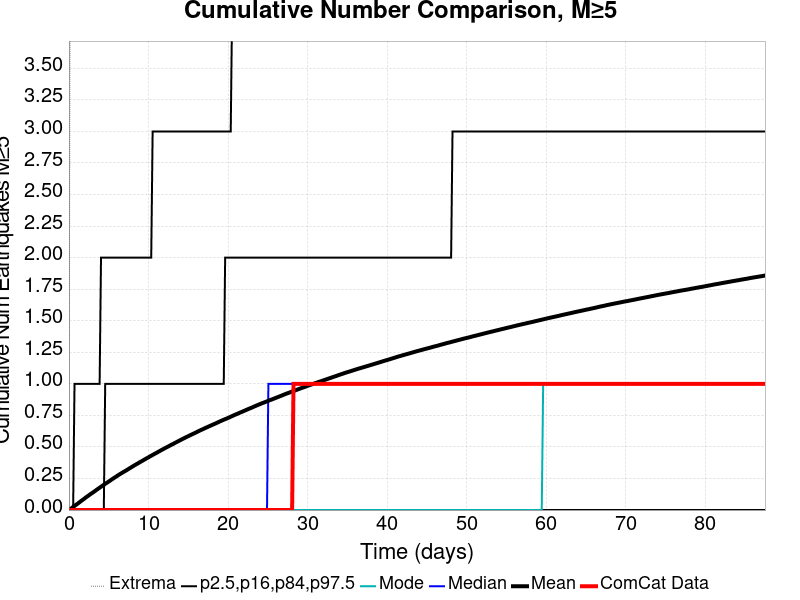

The table this chart was drawn from, first rows:
Time (days), ComCat Data, Simulation Mean, Simulation Median, Simulation Mode, Simulation Minimum, Simulation Maximum, 2.5 %-ile, 16 %-ile, 84 %-ile, 97.5 %-ile
0.0, 0.0, 0.0, 0.0, 0.0, 0.0, 0.0, 0.0, 0.0, 0.0, 0.0
0.1753, 0.0, 0.00712, 0.0, 0.0, 0.0, 5.0, 0.0, 0.0, 0.0, 0.0
0.3507, 0.0, 0.01585, 0.0, 0.0, 0.0, 9.0, 0.0, 0.0, 0.0, 0.0
0.526, 0.0, 0.02437, 0.0, 0.0, 0.0, 10.0, 0.0, 0.0, 0.0, 0.0
0.7013, 0.0, 0.03275, 0.0, 0.0, 0.0, 10.0, 0.0, 0.0, 0.0, 1.0
0.8766, 0.0, 0.04092, 0.0, 0.0, 0.0, 14.0, 0.0, 0.0, 0.0, 1.0
1.052, 0.0, 0.04864, 0.0, 0.0, 0.0, 14.0, 0.0, 0.0, 0.0, 1.0
1.227, 0.0, 0.05706, 0.0, 0.0, 0.0, 14.0, 0.0, 0.0, 0.0, 1.0
1.403, 0.0, 0.06549, 0.0, 0.0, 0.0, 15.0, 0.0, 0.0, 0.0, 1.0
1.578, 0.0, 0.07408, 0.0, 0.0, 0.0, 15.0, 0.0, 0.0, 0.0, 1.0
1.753, 0.0, 0.08221, 0.0, 0.0, 0.0, 16.0, 0.0, 0.0, 0.0, 1.0
1.929, 0.0, 0.09036, 0.0, 0.0, 0.0, 16.0, 0.0, 0.0, 0.0, 1.0
2.104, 0.0, 0.09882, 0.0, 0.0, 0.0, 16.0, 0.0, 0.0, 0.0, 1.0
2.279, 0.0, 0.1071, 0.0, 0.0, 0.0, 16.0, 0.0, 0.0, 0.0, 1.0
2.455, 0.0, 0.1144, 0.0, 0.0, 0.0, 16.0, 0.0, 0.0, 0.0, 1.0
2.63, 0.0, 0.1229, 0.0, 0.0, 0.0, 17.0, 0.0, 0.0, 0.0, 1.0
2.805, 0.0, 0.1303, 0.0, 0.0, 0.0, 18.0, 0.0, 0.0, 0.0, 1.0
2.981, 0.0, 0.1379, 0.0, 0.0, 0.0, 18.0, 0.0, 0.0, 0.0, 1.0
3.156, 0.0, 0.1457, 0.0, 0.0, 0.0, 19.0, 0.0, 0.0, 0.0, 1.0
3.331, 0.0, 0.1533, 0.0, 0.0, 0.0, 19.0, 0.0, 0.0, 0.0, 1.0
3.507, 0.0, 0.1619, 0.0, 0.0, 0.0, 19.0, 0.0, 0.0, 0.0, 1.0
3.682, 0.0, 0.1695, 0.0, 0.0, 0.0, 19.0, 0.0, 0.0, 0.0, 1.0
3.857, 0.0, 0.1772, 0.0, 0.0, 0.0, 19.0, 0.0, 0.0, 0.0, 1.0
4.033, 0.0, 0.1846, 0.0, 0.0, 0.0, 19.0, 0.0, 0.0, 0.0, 2.0
4.208, 0.0, 0.1927, 0.0, 0.0, 0.0, 19.0, 0.0, 0.0, 0.0, 2.0
4.383, 0.0, 0.2005, 0.0, 0.0, 0.0, 20.0, 0.0, 0.0, 0.0, 2.0
4.559, 0.0, 0.2077, 0.0, 0.0, 0.0, 20.0, 0.0, 0.0, 1.0, 2.0
4.734, 0.0, 0.2147, 0.0, 0.0, 0.0, 20.0, 0.0, 0.0, 1.0, 2.0
4.909, 0.0, 0.2218, 0.0, 0.0, 0.0, 20.0, 0.0, 0.0, 1.0, 2.0
5.085, 0.0, 0.2296, 0.0, 0.0, 0.0, 20.0, 0.0, 0.0, 1.0, 2.0
5.26, 0.0, 0.2371, 0.0, 0.0, 0.0, 20.0, 0.0, 0.0, 1.0, 2.0
5.435, 0.0, 0.2447, 0.0, 0.0, 0.0, 20.0, 0.0, 0.0, 1.0, 2.0
5.61, 0.0, 0.252, 0.0, 0.0, 0.0, 20.0, 0.0, 0.0, 1.0, 2.0
5.786, 0.0, 0.259, 0.0, 0.0, 0.0, 20.0, 0.0, 0.0, 1.0, 2.0
5.961, 0.0, 0.2664, 0.0, 0.0, 0.0, 20.0, 0.0, 0.0, 1.0, 2.0
6.136, 0.0, 0.2739, 0.0, 0.0, 0.0, 20.0, 0.0, 0.0, 1.0, 2.0
6.312, 0.0, 0.281, 0.0, 0.0, 0.0, 20.0, 0.0, 0.0, 1.0, 2.0
6.487, 0.0, 0.2877, 0.0, 0.0, 0.0, 20.0, 0.0, 0.0, 1.0, 2.0
6.662, 0.0, 0.2943, 0.0, 0.0, 0.0, 20.0, 0.0, 0.0, 1.0, 2.0
6.838, 0.0, 0.3012, 0.0, 0.0, 0.0, 20.0, 0.0, 0.0, 1.0, 2.0
7.013, 0.0, 0.3071, 0.0, 0.0, 0.0, 20.0, 0.0, 0.0, 1.0, 2.0
7.188, 0.0, 0.3138, 0.0, 0.0, 0.0, 20.0, 0.0, 0.0, 1.0, 2.0
7.364, 0.0, 0.3207, 0.0, 0.0, 0.0, 20.0, 0.0, 0.0, 1.0, 2.0
7.539, 0.0, 0.3275, 0.0, 0.0, 0.0, 20.0, 0.0, 0.0, 1.0, 2.0
7.714, 0.0, 0.3344, 0.0, 0.0, 0.0, 20.0, 0.0, 0.0, 1.0, 2.0
7.89, 0.0, 0.3411, 0.0, 0.0, 0.0, 22.0, 0.0, 0.0, 1.0, 2.0
8.065, 0.0, 0.3479, 0.0, 0.0, 0.0, 23.0, 0.0, 0.0, 1.0, 2.0
8.24, 0.0, 0.3544, 0.0, 0.0, 0.0, 23.0, 0.0, 0.0, 1.0, 2.0
8.416, 0.0, 0.361, 0.0, 0.0, 0.0, 23.0, 0.0, 0.0, 1.0, 2.0
8.591, 0.0, 0.3673, 0.0, 0.0, 0.0, 23.0, 0.0, 0.0, 1.0, 2.0
8.766, 0.0, 0.3734, 0.0, 0.0, 0.0, 23.0, 0.0, 0.0, 1.0, 2.0
8.942, 0.0, 0.3803, 0.0, 0.0, 0.0, 23.0, 0.0, 0.0, 1.0, 2.0
9.117, 0.0, 0.3864, 0.0, 0.0, 0.0, 23.0, 0.0, 0.0, 1.0, 2.0
9.292, 0.0, 0.3926, 0.0, 0.0, 0.0, 23.0, 0.0, 0.0, 1.0, 2.0
9.468, 0.0, 0.3992, 0.0, 0.0, 0.0, 23.0, 0.0, 0.0, 1.0, 2.0
9.643, 0.0, 0.4057, 0.0, 0.0, 0.0, 23.0, 0.0, 0.0, 1.0, 2.0
9.818, 0.0, 0.4119, 0.0, 0.0, 0.0, 23.0, 0.0, 0.0, 1.0, 2.0
9.994, 0.0, 0.4179, 0.0, 0.0, 0.0, 24.0, 0.0, 0.0, 1.0, 2.0
10.17, 0.0, 0.4242, 0.0, 0.0, 0.0, 24.0, 0.0, 0.0, 1.0, 2.0
10.34, 0.0, 0.4306, 0.0, 0.0, 0.0, 24.0, 0.0, 0.0, 1.0, 2.0
... 440 more rows
